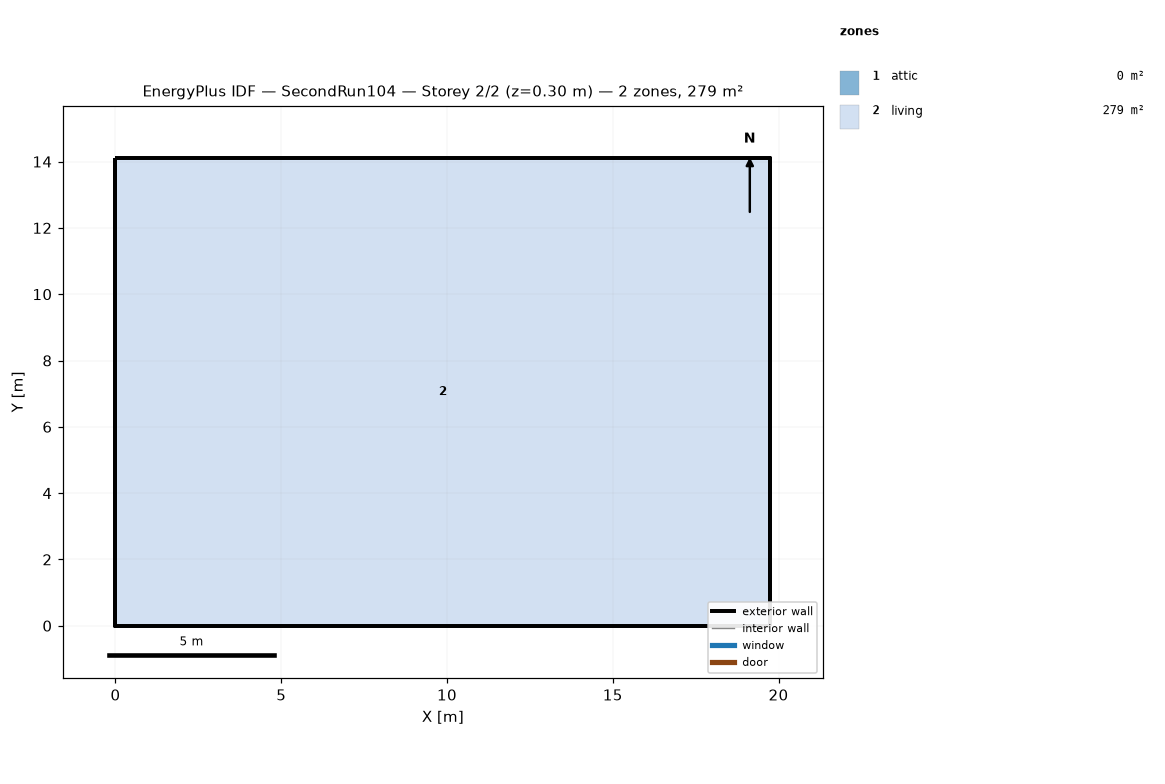
=== STOREY PLAN SPEC (per zone: floor XY polygon, exterior-wall plan segments, windows/doors) ===
zone 1: attic  (0.0 m²)
  exterior wall: (19.75, 0.00) – (19.75, 14.11) – (19.75, 7.05)  [21.2 m]
  exterior wall: (0.00, 14.11) – (0.00, 0.00) – (0.00, 7.05)  [21.2 m]
zone 2: living  (278.7 m²)
  floor: (0.00, 0.00) (0.00, 14.11) (19.75, 14.11) (19.75, 0.00)
  exterior wall: (0.00, 0.00) – (19.75, 0.00)  [19.8 m]
  exterior wall: (19.75, 0.00) – (19.75, 14.11)  [14.1 m]
  exterior wall: (19.75, 14.11) – (0.00, 14.11)  [19.8 m]
  exterior wall: (0.00, 14.11) – (0.00, 0.00)  [14.1 m]

=== DERIVED (storey summary) ===
Building: SecondRun104
Storey: 2 of 2  (floor level z = 0.30 m)
Storey gross floor area: 278.7 m²
Zones on this storey: 2
  - attic: floor 0.0 m²; exterior wall 42.3 m (19.4 m²); WWR 0.0%
  - living: floor 278.7 m²; exterior wall 67.7 m (247.7 m²); WWR 0.0%
Zone adjacency: (none detected)